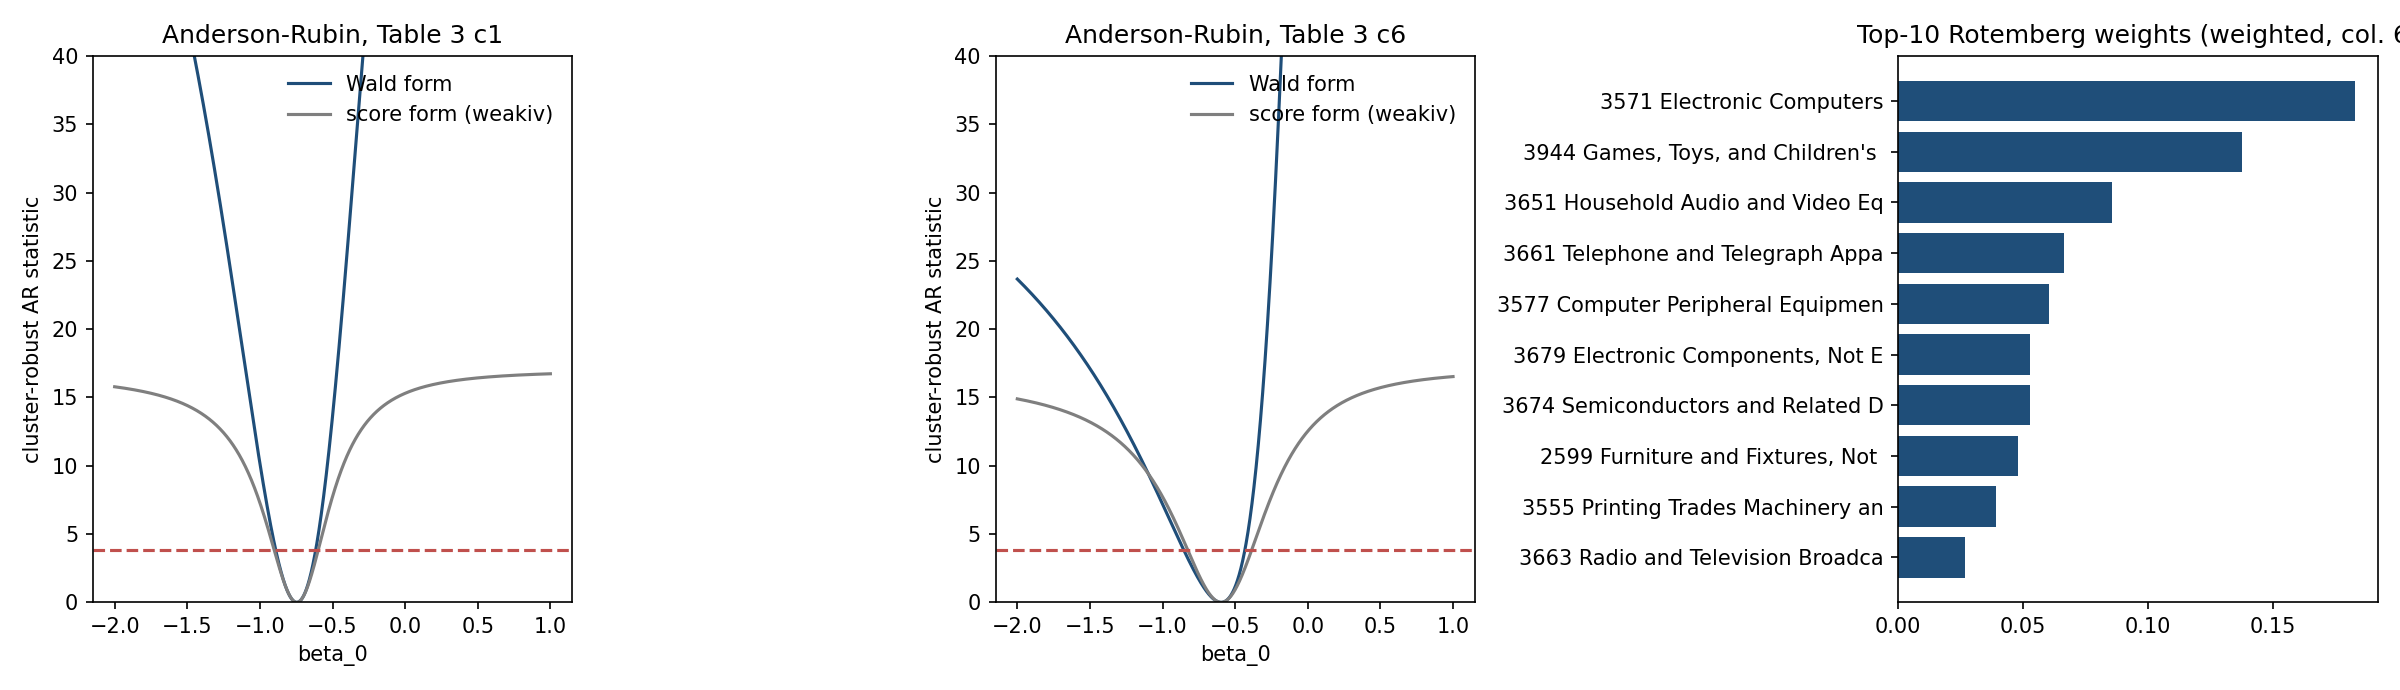

Values plotted in this chart, from the file beside it:
block, spec, statistic, statspai, reference, abs_diff, reference_source, note
weak_IV, c1, F_eff (Olea-Pflueger) via sp.feols first…, 97.54, 97.54, 1.0889457797702562e-06, Stata weakivtest, 
weak_IV, c1, F_eff via sp.effective_f_test (sqrt-w tr…, 97.5, 97.54, 0.03433, Stata weakivtest, no weights= argument in sp.effective_f_t…
weak_IV, c1, AR 95% CI lower, Wald form (sp.feols red…, -0.89, , , , differs from weakiv by construction (var…
weak_IV, c1, AR 95% CI upper, Wald form, -0.617, , , , 
weak_IV, c1, AR 95% CI lower, score form (null-impose…, -0.9005, -0.9005, 0.0, Stata weakiv (same grid), 
weak_IV, c1, AR 95% CI upper, score form (null-impose…, -0.599, -0.599, 0.0, Stata weakiv (same grid), 
weak_IV, c1, AR set is a single bounded interval (1=y…, 1.0, , , , 
weak_IV, c1, sp.anderson_rubin_ci lower (UNWEIGHTED, …, -0.6965, , , , gap: no weights/cluster
weak_IV, c1, sp.anderson_rubin_ci upper (UNWEIGHTED, …, -0.5501, , , , gap: no weights/cluster
weak_IV, c1, sp.iv_diag effective F (sqrt-w transform…, 97.5, 97.54, 0.03433, Stata weakivtest, 
weak_IV, c6, F_eff (Olea-Pflueger) via sp.feols first…, 47.64, 47.64, 6.181277001360286e-08, Stata weakivtest, 
weak_IV, c6, F_eff via sp.effective_f_test (sqrt-w tr…, 47.88, 47.64, 0.2365, Stata weakivtest, no weights= argument in sp.effective_f_t…
weak_IV, c6, AR 95% CI lower, Wald form (sp.feols red…, -0.854, , , , differs from weakiv by construction (var…
weak_IV, c6, AR 95% CI upper, Wald form, -0.434, , , , 
weak_IV, c6, AR 95% CI lower, score form (null-impose…, -0.827, -0.827, 0.0, Stata weakiv (same grid), 
weak_IV, c6, AR 95% CI upper, score form (null-impose…, -0.3875, -0.3875, 0.0, Stata weakiv (same grid), 
weak_IV, c6, AR set is a single bounded interval (1=y…, 1.0, , , , 
weak_IV, c6, sp.anderson_rubin_ci lower (UNWEIGHTED, …, -0.3818, , , , gap: no weights/cluster
weak_IV, c6, sp.anderson_rubin_ci upper (UNWEIGHTED, …, -0.2271, , , , gap: no weights/cluster
weak_IV, c6, sp.iv_diag effective F (sqrt-w transform…, 47.88, 47.64, 0.2365, Stata weakivtest, 
wild_bootstrap, c1, WRE 95% CI lower (sp.ivreg vce='wild', 9…, -0.9073, -0.8729, 0.03433, Stata boottest (9999 reps), 
wild_bootstrap, c1, WRE 95% CI upper, -0.5678, -0.5939, 0.02608, Stata boottest (9999 reps), 
wild_bootstrap, c1, WRE p-value (H0: beta=0), 0.0, 0.0, 0.0, Stata boottest, 
wild_bootstrap, c6, WRE 95% CI lower (sp.ivreg vce='wild', 9…, -0.8609, -0.7958, 0.06506, Stata boottest (9999 reps), 
wild_bootstrap, c6, WRE 95% CI upper, -0.351, -0.326, 0.02497, Stata boottest (9999 reps), 
wild_bootstrap, c6, WRE p-value (H0: beta=0), 0.0, 0.0, 0.0, Stata boottest, 
wild_bootstrap, c6u, UNWEIGHTED WRE 95% CI lower (sp.ivreg vc…, -0.4955, -0.5801, 0.08456, Stata boottest (unweighted), sp CI = null-imposed bootstrap-t percent…
wild_bootstrap, c6u, UNWEIGHTED WRE 95% CI upper, -0.07804, -0.1116, 0.03358, Stata boottest (unweighted), 
wild_bootstrap, c6u, UNWEIGHTED WRE p-value, 0.0027, 0.002, 0.0007001, Stata boottest (unweighted), 
shift_share, data, max |S g - ADH instrument| (BHJ shares x…, 5.8594546086254695e-06, 0.0, 5.8594546086254695e-06, ADH workfile, 
shift_share_AKM, BHJshares_weighted_sic3, beta (Python port of ShiftShareSE, share…, -0.5964, -0.5964, 8.006941665250622e-09, R ShiftShareSE 1.1.0, 
shift_share_AKM, BHJshares_weighted_sic3, se_ehw (Python port of ShiftShareSE, sha…, 0.09522, 0.09522, 2.6229396432597696e-09, R ShiftShareSE 1.1.0, 
shift_share_AKM, BHJshares_weighted_sic3, se_akm (Python port of ShiftShareSE, sha…, 0.1265, 0.1265, 1.010349914842834e-09, R ShiftShareSE 1.1.0, 
shift_share_AKM, BHJshares_weighted_sic3, akm0_lo (Python port of ShiftShareSE, sh…, -1.018, -1.018, 1.801461624317824e-08, R ShiftShareSE 1.1.0, 
shift_share_AKM, BHJshares_weighted_sic3, akm0_hi (Python port of ShiftShareSE, sh…, -0.3618, -0.3618, 2.645728192085528e-09, R ShiftShareSE 1.1.0, 
shift_share_AKM, BHJshares_weighted_sic3, se_akm vs BHJ (2022) Table C2 col 1, 0.1265, 0.1265, 1.010349914842834e-09, BHJ replication output, 
shift_share_AKM, BHJshares_weighted_sic3, akm0_lo vs BHJ (2022) Table C2 col 1, -1.018, -1.018, 1.801462623518546e-08, BHJ replication output, 
shift_share_AKM, BHJshares_weighted_sic3, akm0_hi vs BHJ (2022) Table C2 col 1, -0.3618, -0.3618, 2.6457182000783064e-09, BHJ replication output, 
shift_share_AKM, BHJshares_weighted_nocluster, beta (Python port of ShiftShareSE, share…, -0.5964, -0.5964, 8.006941665250622e-09, R ShiftShareSE 1.1.0, 
shift_share_AKM, BHJshares_weighted_nocluster, se_ehw (Python port of ShiftShareSE, sha…, 0.09522, 0.09522, 2.6229396432597696e-09, R ShiftShareSE 1.1.0, 
shift_share_AKM, BHJshares_weighted_nocluster, se_akm (Python port of ShiftShareSE, sha…, 0.1094, 0.1094, 1.733987953222993e-10, R ShiftShareSE 1.1.0, 
shift_share_AKM, BHJshares_weighted_nocluster, akm0_lo (Python port of ShiftShareSE, sh…, -0.892, -0.892, 1.4247653057353205e-09, R ShiftShareSE 1.1.0, 
shift_share_AKM, BHJshares_weighted_nocluster, akm0_hi (Python port of ShiftShareSE, sh…, -0.3919, -0.3919, 3.1219604679222357e-09, R ShiftShareSE 1.1.0, 
shift_share_AKM, BHJshares_unweighted_nocluster, beta (Python port of ShiftShareSE, share…, -0.3028, -0.3028, 5.518918655411653e-12, R ShiftShareSE 1.1.0, 
shift_share_AKM, BHJshares_unweighted_nocluster, se_ehw (Python port of ShiftShareSE, sha…, 0.09016, 0.09016, 4.937213970990229e-10, R ShiftShareSE 1.1.0, 
shift_share_AKM, BHJshares_unweighted_nocluster, se_akm (Python port of ShiftShareSE, sha…, 0.1103, 0.1103, 4.412859244684597e-10, R ShiftShareSE 1.1.0, 
shift_share_AKM, BHJshares_unweighted_nocluster, akm0_lo (Python port of ShiftShareSE, sh…, -1.499, -1.499, 1.2374788749269783e-08, R ShiftShareSE 1.1.0, 
shift_share_AKM, BHJshares_unweighted_nocluster, akm0_hi (Python port of ShiftShareSE, sh…, -0.1663, -0.1663, 7.24199533674863e-10, R ShiftShareSE 1.1.0, 
shift_share_statspai, unweighted, sp.BartikIV beta, -0.3028, -0.3028, 1.15823906021717e-09, R ShiftShareSE, 
shift_share_statspai, unweighted, sp.BartikIV HC1 SE, 0.0907, 0.09016, 0.0005355, R ShiftShareSE EHW (no dof adj.), 
shift_share_statspai, unweighted, sp.shift_share_se AKM SE, 0.007608, 0.1103, 0.1027, R ShiftShareSE, BUG: uses fitted values as instrument
shift_share_statspai, unweighted, sp.ssaggregate beta, -0.3028, -0.3028, 1.1582403369736483e-09, R ShiftShareSE, 
shift_share_statspai, unweighted, sp.ssaggregate AKM SE, 0.01821, 0.1103, 0.09212, R ShiftShareSE, BUG: omits shock-level projection of the…
BHJ_shock_level, c1, beta (industry-level IV, weights s_n), -0.5964, -0.596, 0.0003601, BHJ (2022) Table 4, 
BHJ_shock_level, c1, SE clustered by SIC3, 0.114, 0.114, 3.2568410400765635e-05, BHJ (2022) Table 4, 
BHJ_shock_level, c1, shock-level first-stage F ((b/se)^2 of x…, 185.6, 185.6, 3.2749764102391055e-05, BHJ (2022) Table 4, 
BHJ_shock_level, c3, beta (industry-level IV, weights s_n), -0.2667, -0.267, 0.0003213, BHJ (2022) Table 4, 
BHJ_shock_level, c3, SE clustered by SIC3, 0.09922, 0.099, 0.000223, BHJ (2022) Table 4, 
BHJ_shock_level, c3, shock-level first-stage F ((b/se)^2 of x…, 123.6, 123.6, 0.000405, BHJ (2022) Table 4, 
rotemberg, c6_weighted, sum of negative alpha_k (industry-collap…, -0.0669, -0.067, 9.732483378022128e-05, GPSS (2020) Table (ADH) panel A, 
... 12 more rows
